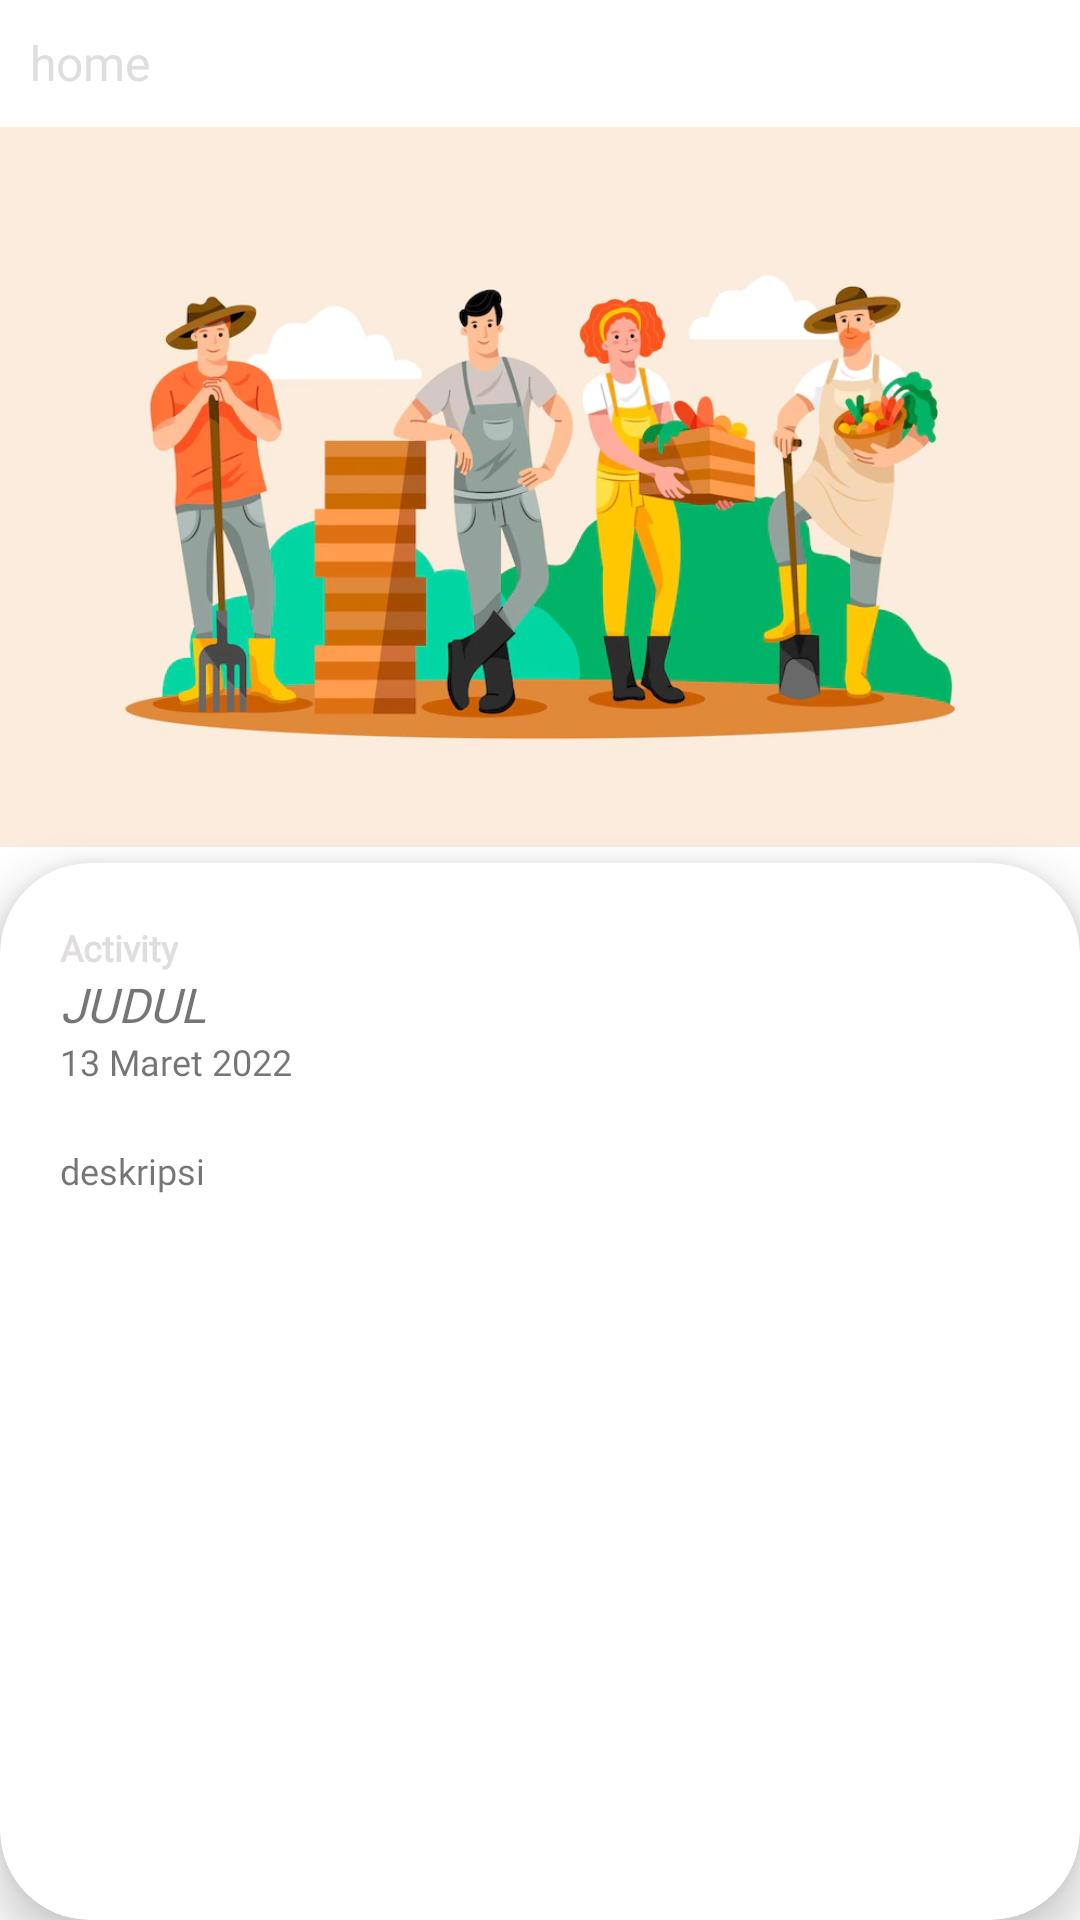

Layout XML and referenced resources for this Android screen:
<!-- AndroidManifest.xml: application theme Theme.Telsaapp -->
<!-- res/layout/fragment_detail_activity.xml -->
<?xml version="1.0" encoding="utf-8"?>
<LinearLayout android:orientation="vertical"
    xmlns:android="http://schemas.android.com/apk/res/android"
    xmlns:tools="http://schemas.android.com/tools"
    android:layout_width="match_parent"
    android:layout_height="match_parent"
    tools:context=".view.DetailActivityFragment"
    xmlns:app="http://schemas.android.com/apk/res-auto">

    <LinearLayout
        android:orientation="horizontal"
        android:layout_width="wrap_content"
        android:layout_height="wrap_content"
        tools:ignore="UseCompoundDrawables">

        <ImageView
            android:layout_marginStart="10dp"
            android:layout_marginTop="10dp"
            android:src="@drawable/ic_previous"
            android:layout_width="wrap_content"
            android:layout_height="wrap_content"
            tools:ignore="ContentDescription" />
        <TextView
            android:textColor="@color/brown"
            android:fontFamily="@font/poppins_bold"
            android:textSize="16sp"
            android:layout_marginTop="10dp"
            android:text="@string/home"
            android:layout_width="wrap_content"
            android:layout_height="wrap_content"/>
    </LinearLayout>

    <ImageView
        android:layout_marginTop="5dp"
        android:layout_width="fill_parent"
        android:layout_height="251dp"
        android:src="@drawable/news1"
        tools:ignore="ContentDescription" />


    <androidx.cardview.widget.CardView
        app:cardElevation="8dp"
        app:cardCornerRadius="30dp"
        android:layout_width="match_parent"
        android:layout_height="match_parent">

        <LinearLayout
            android:orientation="vertical"
            android:layout_width="match_parent"
            android:layout_height="match_parent">

            <TextView
                android:textStyle="bold"
                android:textColor="@color/brown"
                android:textSize="12sp"
                android:fontFamily="@font/poppins_bold"
                android:layout_marginStart="20dp"
                android:layout_marginTop="20dp"
                android:text="@string/activity"
                android:layout_width="wrap_content"
                android:layout_height="wrap_content"/>
            
            <TextView
                android:textSize="16sp"
                android:id="@+id/tv_judul_detail_activity"
                android:textStyle="italic"
                android:fontFamily="@font/poppins_italic"
                android:layout_marginEnd="20dp"
                android:layout_marginStart="20dp"
                android:textAllCaps="true"
                android:text="@string/judul"
                android:layout_width="wrap_content"
                android:layout_height="wrap_content"/>
            <TextView
                android:id="@+id/tv_rilis_detail_activity"
                android:fontFamily="@font/poppins_light"
                android:layout_marginStart="20dp"
                android:textSize="12sp"
                android:text="@string/_13_maret_2022"
                android:layout_width="wrap_content"
                android:layout_height="wrap_content"
                tools:ignore="SmallSp" />
            
            <TextView
                android:id="@+id/tv_desc_detail_activity"
                android:fontFamily="@font/poppins_medium"
                android:textSize="12sp"
                android:layout_marginEnd="20dp"
                android:layout_marginTop="20dp"
                android:layout_marginStart="20dp"
                android:text="@string/deskripsi"
                android:layout_width="wrap_content"
                android:justificationMode="inter_word"
                android:layout_height="wrap_content"/>


        </LinearLayout>





    </androidx.cardview.widget.CardView>



</LinearLayout>
<!-- resources referenced by this layout -->
<resources>
  <color name="brown">#DFDDDD</color>
  <!-- drawable news1: jpg bitmap (drawable, 45498 bytes) -->
  <string name="_13_maret_2022">13 Maret 2022</string>
  <string name="activity">Activity</string>
  <string name="deskripsi">deskripsi</string>
  <string name="home">home</string>
  <string name="judul">judul</string>
  <style name="Theme.Telsaapp" parent="Theme.MaterialComponents.DayNight.DarkActionBar">
          
          <item name="colorPrimary">@color/teal_700</item>
          <item name="colorPrimaryVariant">@color/teal_200</item>
          <item name="colorOnPrimary">@color/white</item>
          
          <item name="colorSecondary">@color/teal_200</item>
          <item name="colorSecondaryVariant">@color/teal_700</item>
          <item name="colorOnSecondary">@color/black</item>
          
          <item name="android:statusBarColor" tools:targetApi="l">?attr/colorPrimaryVariant</item>
          
      </style>
  <color name="teal_700">#FF018786</color>
  <color name="teal_200">#FF03DAC5</color>
  <color name="white">#FFFFFFFF</color>
  <color name="black">#FF000000</color>
</resources>
